Run: headless pygame with SDL's dummy video driver; simulated clock (each Clock.tick advances the game by its frame time, no real sleeping); random seed 0; keys injected as events and as key.get_pressed() state; no mouse input.
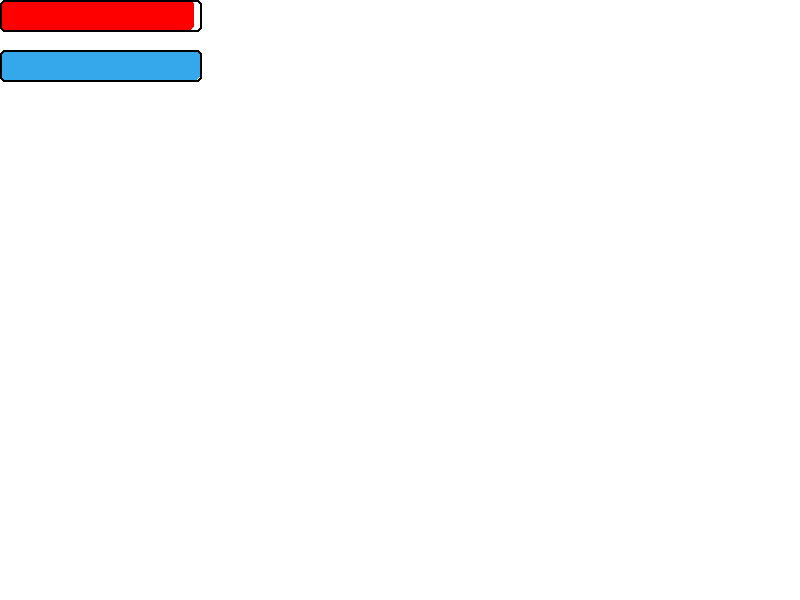
Frame 1 of 4 · flips 1–60 · no input
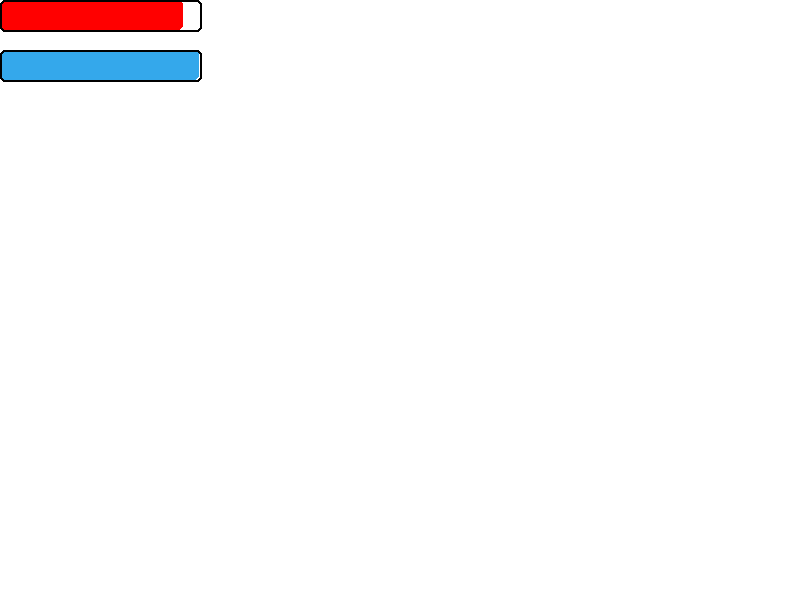
Frame 2 of 4 · flips 61–180 · tapped SPACE, RETURN · held RIGHT (→), D
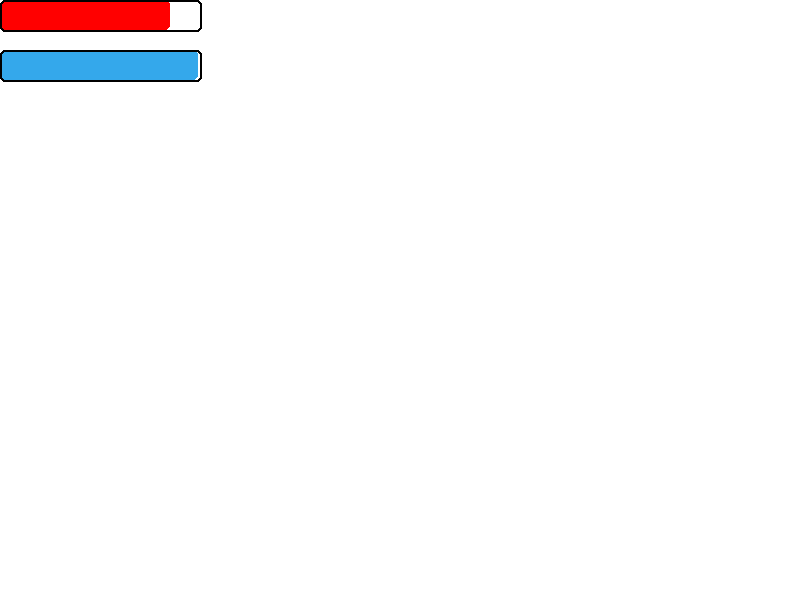
Frame 3 of 4 · flips 181–300 · held DOWN (↓), S
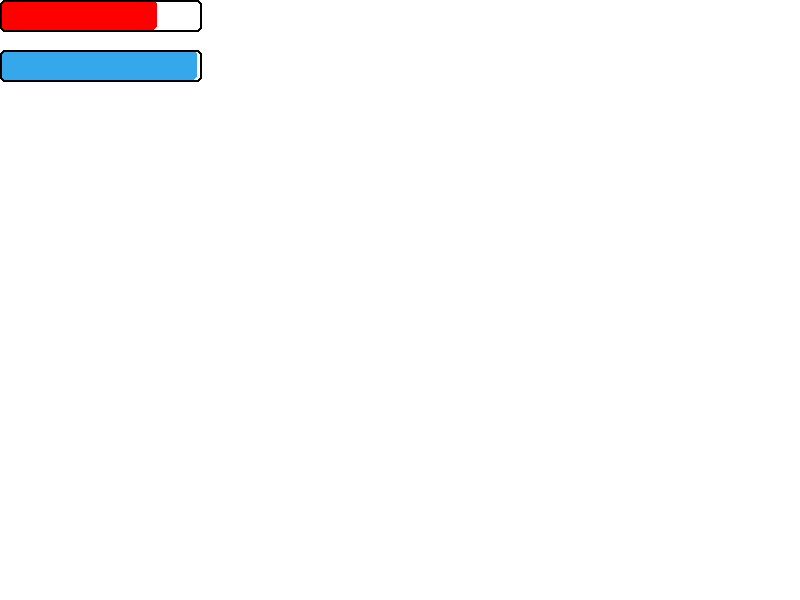
Frame 4 of 4 · flips 301–420 · held LEFT (←), A, UP (↑), W

The pygame program that drew these frames:

# Drawings
# Kevin Tuiza

import pygame
import random

pygame.init()
size = (800,600)
screen = pygame.display.set_mode(size)
pygame.display.set_caption("My Animation")

# Items to keep player alive
class healthbar:
    def __init__(self, health):
        self.x = 0
        self.y = 0

        self.length = health
        self.width = 30
    
    def drawHealth(self):
        pygame.draw.rect(screen, (255,0,0), pygame.Rect(self.x, self.y, self.length, self.width), 15,5)
        pygame.draw.rect(screen, (0,0,0), pygame.Rect(self.x, self.y, 202, self.width +2), 2, 5)

class dehydration:
    def __init__(self, hydration):
        self.x = 0
        self.y = 50

        self.length = hydration
        self.width = 30

    def drawHydration(self):
        pygame.draw.rect(screen, (52, 168, 235), pygame.Rect(self.x, self.y, self.length, self.width), 15,5)
        pygame.draw.rect(screen, (0,0,0), pygame.Rect(self.x, self.y, 202, self.width +2), 2, 5)

        


# Loop until the user clicks the close button.
done = False

# Used to manage how fast the screen updates
clock = pygame.time.Clock()
start_ticks = pygame.time.get_ticks()
# Update Screen
pygame.display.flip()
clock.tick(60)



# Colours
BROWN = (110,60,11)
BLACK = (0, 0, 0)
WHITE = (255, 255, 255)
GREEN = (0, 255, 0)
RED = (255, 0, 0)
BLUE = (0, 0, 255)
BROWN = (153,76,0)
GREY = (96,96,96)
YELLOW = (255,255,0)
DARKGREEN = (0,51,0)


#summon boxes at random locations
    
x = healthbar(200)
z = dehydration(200)
# Main Program Loop
while not done:
    ## CONTROL
    # Check for events
    for event in pygame.event.get():
        if event.type == pygame.QUIT:
            done = True

    screen.fill(WHITE)
    
    
    y = random.randint(1, 10)
    if y == 5:
        x.length -= 1
    x.drawHealth()
    

    seconds = (pygame.time.get_ticks()-start_ticks)/1000
    print(seconds)

    if seconds%1 == 0:
        z.length -= 1
    z.drawHydration()
    # Update Screen
    pygame.display.flip()
    clock.tick(60)
    
# Close the window and quit
pygame.quit()
